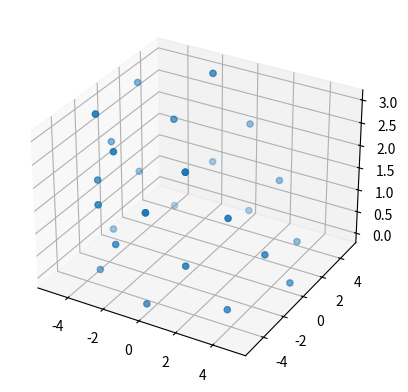
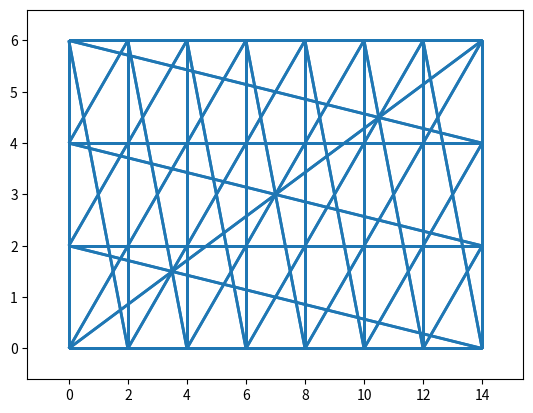

These charts were generated, in order, by the following Python code:
"""consider removing node spatial index and node time index, i believe they are only needed for falt space time intiailization"""

import numpy as np
from numpy import cos, sin
import matplotlib.pyplot as plt
from matplotlib import collections as mc
from mpl_toolkits.mplot3d import Axes3D


class node(object):
    """docstring for node."""

    def __init__(self, space_time, space_index, time_index):
        self.future = []
        self.past = []
        self.left = None
        self.right = None
        self.space_index = space_index
        self.time_index = time_index
        self.space_time = space_time

    def global_index(self):
        sss = self.space_time.space_slice_sizes
        return np.sum(sss[: self.time_index]) + self.space_index


class space_time(object):
    """docstring for space_time."""

    def __init__(self, space_slice_sizes, n_time_slices):
        super(space_time, self).__init__()
        self.nodes = []
        self.space_slice_sizes = space_slice_sizes
        self.num_time_slices = n_time_slices

    def get_node(self, space_index, time_index):
        sss = self.space_slice_sizes
        global_index = np.sum(sss[:time_index]) + space_index
        return self.nodes[global_index]

    def move(self):
        random_node = np.random.choice(self.nodes)
        random_future_edge = np.random.choice(random_node.future)
        random_past_edge = np.random.choice(random_node.future)

    def inverse_move(self):

        random_node = np.random.choice(self.nodes)
        new_node = node(self, None, None)

        new_node.left = random_node.left
        new_node.right = random_node.right.right
        new_node.past = np.union1d(random_node.past, random_node.right.past)
        new_node.future = np.union1d(random_node.future, random_node.right.future)

        self.nodes.remove(random_node)
        self.nodes.remove(random_node.right)
        self.nodes.append(new_node)


def make_flat_spacetime(n_space_slices, n_time_slices):
    """docstring"""

    fst = space_time(np.full(n_time_slices, n_space_slices), n_time_slices)

    # add all nodes

    for t_index in range(n_time_slices):
        for x_index in range(n_space_slices):
            fst.nodes.append(node(fst, x_index, t_index))

    # connect spatial nodes

    for node1 in fst.nodes:
        x = node1.space_index
        t = node1.time_index
        next_space_index = np.mod(x + 1, fst.space_slice_sizes[t])
        prev_space_index = np.mod(x - 1, fst.space_slice_sizes[t])
        next_time_index = np.mod(t + 1, fst.num_time_slices)
        past_time_index = np.mod(t - 1, fst.num_time_slices)
        node1.right = fst.get_node(next_space_index, t)
        node1.left = fst.get_node(prev_space_index, t)
        node1.future.append(fst.get_node(x, next_time_index))
        node1.future.append(fst.get_node(next_space_index, next_time_index))
        node1.past.append(fst.get_node(x, past_time_index))
        node1.past.append(fst.get_node(prev_space_index, past_time_index))

    return fst


def vizualize_space_time(space_time, radius=5):

    cyl_coord_dict = {}

    # there should be a better way to select out nodes with a certain property
    num_nodes_in_space_slice = space_time.space_slice_sizes[0]

    n = space_time.nodes[0]
    d_theta = 2*np.pi/num_nodes_in_space_slice
    theta = 0
    for n in space_time.nodes:
        if n.time_index == 0:
            theta += d_theta
            h = 0
            cyl_coord_dict[n] = [theta, h]

    for n in space_time.nodes:
        if n.time_index != 0:
            theta = np.mean([cyl_coord_dict[past][0] for past in n.past])
            h = n.time_index
            cyl_coord_dict[n] = [theta, h]

    cart_coord_dict = {}

    for n in space_time.nodes:
        theta = cyl_coord_dict[n][0]
        h = cyl_coord_dict[n][1]
        cart_coord_dict[n] = [radius*cos(theta), radius*sin(theta), h]

    x_coords = []
    y_coords = []
    z_coords = []

    for n in space_time.nodes:
        x_coords.append(cart_coord_dict[n][0])
        y_coords.append(cart_coord_dict[n][1])
        z_coords.append(cart_coord_dict[n][2])

    fig = plt.figure()
    ax = fig.add_subplot(111, projection='3d')
    ax.scatter(x_coords, y_coords, z_coords)
    plt.show()

simple_st = make_flat_spacetime(8, 4)

vizualize_space_time(simple_st)
# vizualization test

x_coords = []
y_coords = []
lines = []
for n in simple_st.nodes:
    x = 2 * n.space_index
    y = 2 * n.time_index

    x1 = 2 * n.right.space_index
    y1 = 2 * n.right.time_index

    x2 = 2 * n.future[1].space_index
    y2 = 2 * n.future[1].time_index

    x3 = 2 * n.future[0].space_index
    y3 = 2 * n.future[0].time_index

    x4 = 2 * n.past[1].space_index
    y4 = 2 * n.past[1].time_index

    x5 = 2 * n.past[0].space_index
    y5 = 2 * n.past[0].time_index

    offset = .1
    lines.append([(x, y), (x1, y1)])
    lines.append([(x, y), (x1, y1)])
    lines.append([(x, y), (x2, y2)])
    lines.append([(x, y), (x3, y3)])
    lines.append([(x, y), (x4, y4)])
    lines.append([(x, y), (x5, y5)])

    x_coords.append(x)
    y_coords.append(y)

lc = mc.LineCollection(lines, linewidths=2)
fig, ax = plt.subplots()
ax.add_collection(lc)
ax.autoscale()
ax.margins(0.1)

#plt.plot(x_coords, y_coords, "r.")
#plt.show()
